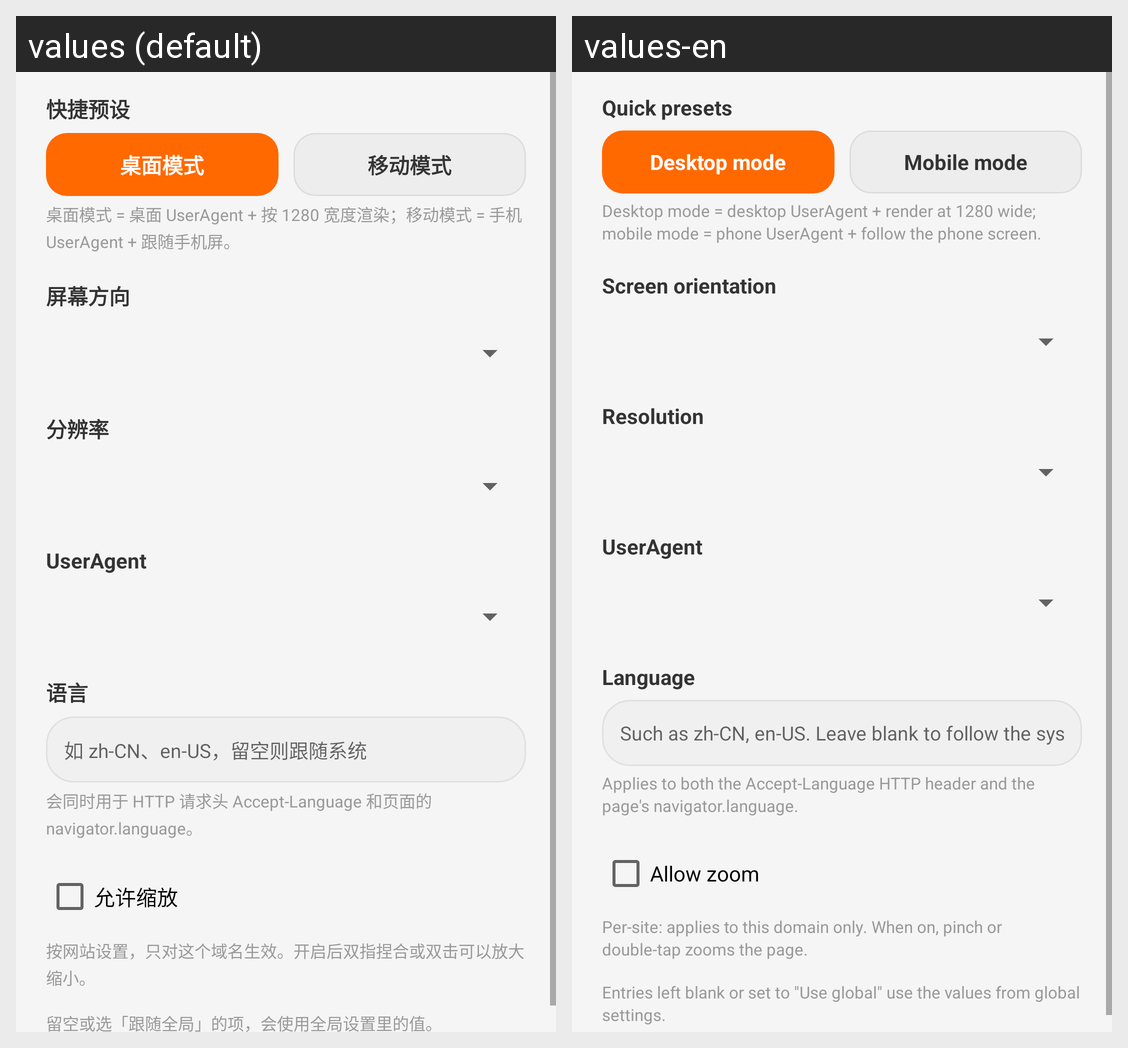

Here is an Android app screen in its default locale and in the app's own translations. Write out the translated-string differences for the strings that appear on this screen.
Android screen res/layout/dialog_site_settings.xml rendered under 2 locales, left to right: values (default), values-en. Device: Nexus 5 (rendered at 1080×1920; each locale shown at half size, 540×960, under a caption strip naming it); theme Theme.MobileBrowser.
Strings drawn on this screen, with the default value and each locale's value (text and hints the layout hard-codes, and strings that could not be matched under every locale, appear in the picture but are not listed):

site_preset
  values: 快捷预设
  values-en: Quick presets

site_preset_desktop
  values: 桌面模式
  values-en: Desktop mode

site_preset_mobile
  values: 移动模式
  values-en: Mobile mode

site_preset_hint
  values: 桌面模式 = 桌面 UserAgent + 按 1280 宽度渲染；移动模式 = 手机 UserAgent + 跟随手机屏。
  values-en: Desktop mode = desktop UserAgent + render at 1280 wide; mobile mode = phone UserAgent + follow the phone screen.

settings_orientation
  values: 屏幕方向
  values-en: Screen orientation

settings_width
  values: 分辨率
  values-en: Resolution

settings_ua
  values: UserAgent
  values-en: UserAgent

settings_language
  values: 语言
  values-en: Language

settings_language_hint
  values: 如 zh-CN、en-US，留空则跟随系统
  values-en: Such as zh-CN, en-US. Leave blank to follow the system

site_language_hint
  values: 会同时用于 HTTP 请求头 Accept-Language 和页面的 navigator.language。
  values-en: Applies to both the Accept-Language HTTP header and the page's navigator.language.

site_zoom
  values: 允许缩放
  values-en: Allow zoom

site_zoom_hint
  values: 按网站设置，只对这个域名生效。开启后双指捏合或双击可以放大缩小。
  values-en: Per-site: applies to this domain only. When on, pinch or double-tap zooms the page.

site_inherit_hint
  values: 留空或选「跟随全局」的项，会使用全局设置里的值。
  values-en: Entries left blank or set to "Use global" use the values from global settings.
